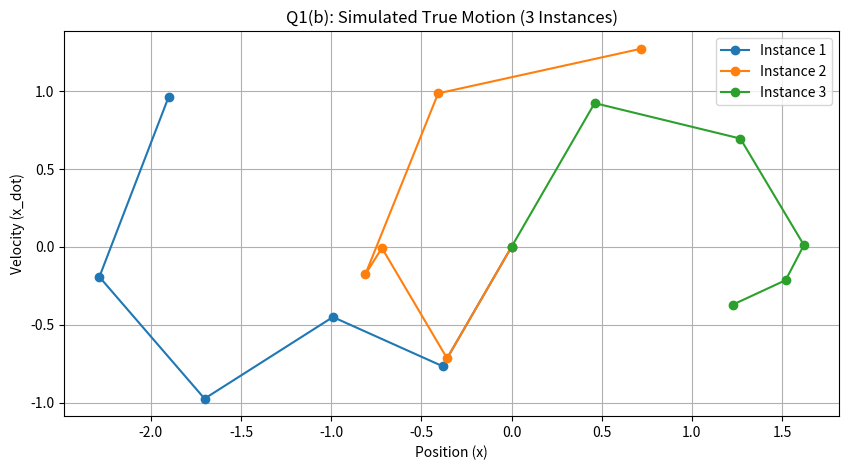
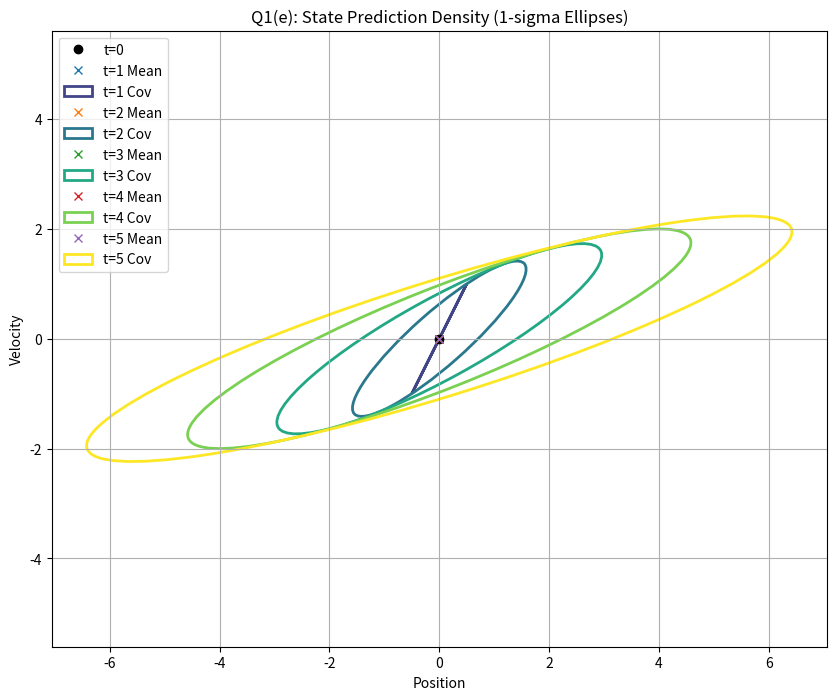

The matplotlib source for these figures, in order:
import numpy as np
import matplotlib.pyplot as plt
from matplotlib.patches import Ellipse

# --- CONFIGURATION ---
dt = 1.0
sigma_acc = 1.0  # Standard deviation of acceleration
mu_0 = np.array([0.0, 0.0]) # Initial state [position, velocity]
# Initial covariance (Assume perfect knowledge initially implies 0,
# but usually we use a small epsilon or 0 for theoretical derivation)
Sigma_0 = np.zeros((2, 2))

# --- Q1 (c) System Matrices ---
# State Transition Matrix A
# p_t = p_{t-1} + v_{t-1}*dt
# v_t = v_{t-1}
A = np.array([[1.0, dt],
              [0.0, 1.0]])

# Process Noise Covariance R
# Noise comes from random acceleration 'a'.
# Effect on position: 0.5 * a * dt^2
# Effect on velocity: a * dt
# G is the mapping from noise source to state
G = np.array([[0.5 * dt**2],
              [dt]])
# R = G * sigma_acc^2 * G.T
R = G @ G.T * sigma_acc**2

# --- Helper Function: Uncertainty Ellipse ---
from typing import Any

def plot_covariance_ellipse(mean, cov, ax, n_std: float = 1.0, color: Any = 'b', label: str | None = None):
    """
    Plots an ellipse representing the covariance matrix.
    """
    vals, vecs = np.linalg.eigh(cov)
    order = vals.argsort()[::-1]
    vals = vals[order]
    vecs = vecs[:, order]

    theta = np.degrees(np.arctan2(*vecs[:, 0][::-1]))
    width, height = 2 * n_std * np.sqrt(vals)

    ell = Ellipse(xy=mean, width=width, height=height, angle=theta,
                  edgecolor=color, facecolor='none', linewidth=2, label=label)
    ax.add_patch(ell)
    return ell

# --- Q1 (b) Simulate True Motion ---
def simulate_system(steps, initial_state):
    states = [initial_state]
    for _ in range(steps):
        # Random acceleration
        acc = np.random.normal(0, sigma_acc)
        # Update based on physics
        curr_p, curr_v = states[-1]
        new_p = curr_p + curr_v * dt + 0.5 * acc * dt**2
        new_v = curr_v + acc * dt
        states.append(np.array([new_p, new_v]))
    return np.array(states)

# Plotting True Motion
plt.figure(figsize=(10, 5))
plt.title("Q1(b): Simulated True Motion (3 Instances)")
for i in range(3):
    traj = simulate_system(5, mu_0)
    plt.plot(traj[:, 0], traj[:, 1], marker='o', label=f'Instance {i+1}')
plt.xlabel("Position (x)")
plt.ylabel("Velocity (x_dot)")
plt.legend()
plt.grid(True)
plt.show()

# --- Q1 (d) & (e) KF Prediction Step ---
mu = mu_0.copy()
Sigma = Sigma_0.copy()

fig, ax = plt.subplots(figsize=(10, 8))
ax.set_title("Q1(e): State Prediction Density (1-sigma Ellipses)")
ax.set_xlabel("Position")
ax.set_ylabel("Velocity")
ax.grid(True)

# Plot initial state
ax.plot(mu[0], mu[1], 'ko', label="t=0")

print("--- Kalman Filter Prediction Step ---")
print(f"t=0: Mean={mu}, Cov=\n{Sigma}")

from typing import List
from numpy.typing import NDArray

means: List[NDArray[np.float64]] = [mu]
covs: List[NDArray[np.float64]] = [Sigma]

for t in range(1, 6):
    # Prediction
    mu_bar = A @ mu
    Sigma_bar = A @ Sigma @ A.T + R

    # Store and Update for next iter
    mu = mu_bar
    Sigma = Sigma_bar
    means.append(mu)
    covs.append(Sigma)

    print(f"t={t}: Mean={mu}, Cov=\n{Sigma}")

    # Plot
    ax.plot(mu[0], mu[1], 'x', label=f"t={t} Mean")
    cmap = plt.get_cmap("viridis")
    plot_covariance_ellipse(mu, Sigma, ax, n_std=1.0, color=cmap(t/5), label=f"t={t} Cov")

# Q1 (f) Correlation Analysis for large t
# Let's simulate further to see correlation
mu_inf = mu
Sigma_inf = Sigma
for _ in range(20):
    Sigma_inf = A @ Sigma_inf @ A.T + R

corr = Sigma_inf[0,1] / (np.sqrt(Sigma_inf[0,0]) * np.sqrt(Sigma_inf[1,1]))
print(f"\nQ1(f): Correlation coefficient at t=25: {corr:.4f}")
print("Interpretation: Position and Velocity become highly positively correlated.")

ax.legend()
plt.axis('equal')
plt.show()
